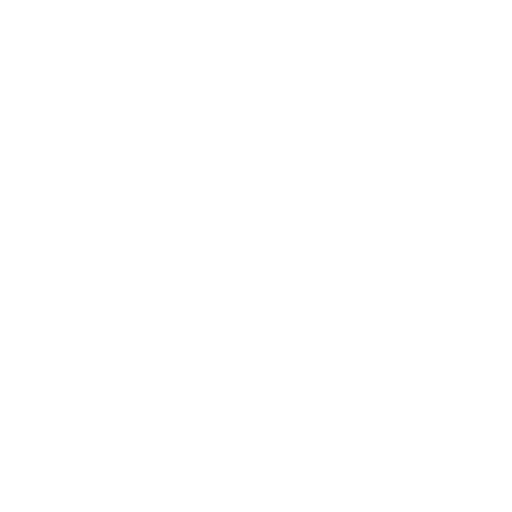
t = 0.00 s
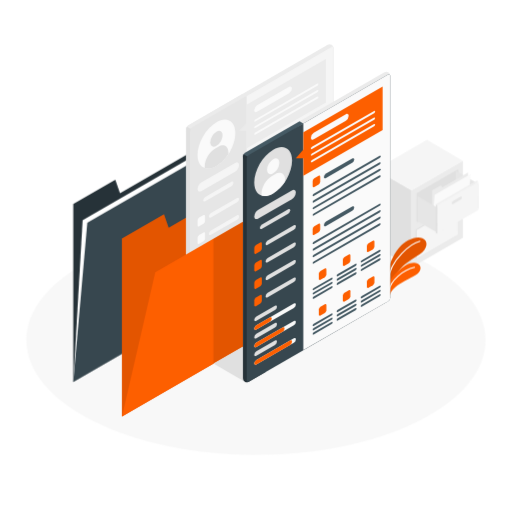
t = 1.00 s
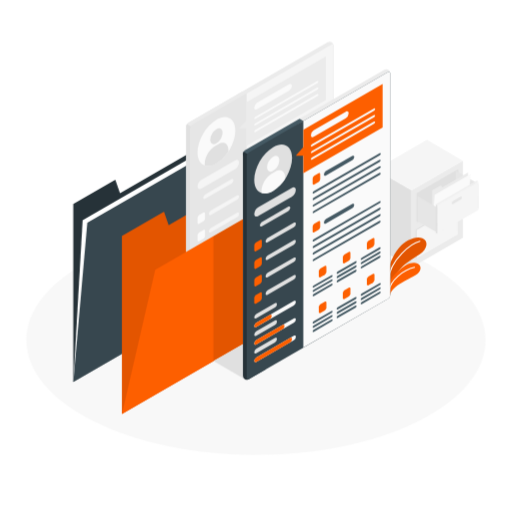
t = 1.19 s
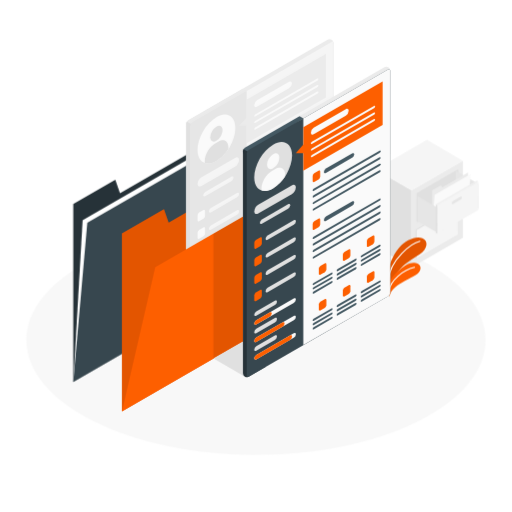
t = 1.38 s
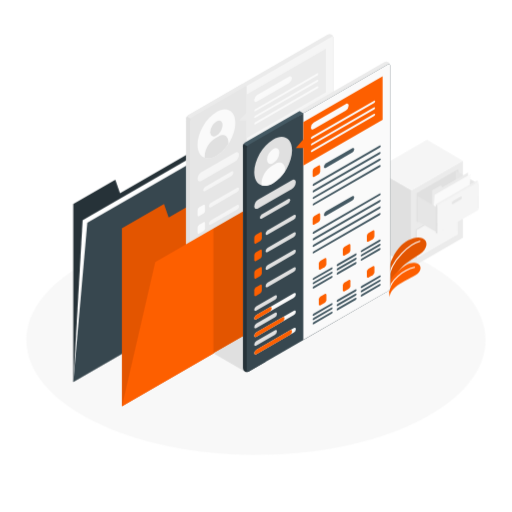
t = 1.75 s
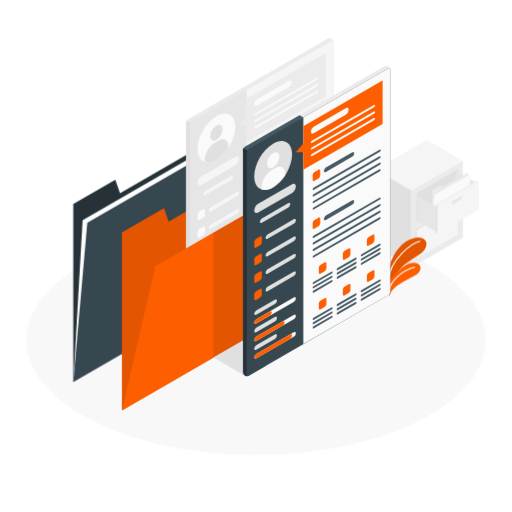
t = 2.05 s

The animated SVG that drew these frames (rendered in a browser with its animation timeline set to each time). Animation: 6 CSS @keyframes rules; one cycle of 2.50 s, repeats indefinitely.

<svg class="animated" id="freepik_stories-resume-folder" xmlns="http://www.w3.org/2000/svg" viewBox="0 0 500 500" version="1.1" xmlns:xlink="http://www.w3.org/1999/xlink" xmlns:svgjs="http://svgjs.com/svgjs"><style>svg#freepik_stories-resume-folder:not(.animated) .animable {opacity: 0;}svg#freepik_stories-resume-folder.animated #freepik--Floor--inject-98 {animation: 1s 1 forwards cubic-bezier(.36,-0.01,.5,1.38) lightSpeedRight;animation-delay: 0s;}svg#freepik_stories-resume-folder.animated #freepik--Cabinet--inject-98 {animation: 1s 1 forwards cubic-bezier(.36,-0.01,.5,1.38) zoomOut;animation-delay: 0s;}svg#freepik_stories-resume-folder.animated #freepik--Plants--inject-98 {animation: 1s 1 forwards cubic-bezier(.36,-0.01,.5,1.38) lightSpeedLeft;animation-delay: 0s;}svg#freepik_stories-resume-folder.animated #freepik--Folder--inject-98 {animation: 1s 1 forwards cubic-bezier(.36,-0.01,.5,1.38) slideLeft;animation-delay: 0s;}svg#freepik_stories-resume-folder.animated #freepik--Resumes--inject-98 {animation: 1s 1 forwards cubic-bezier(.36,-0.01,.5,1.38) slideUp,1.5s Infinite  linear floating;animation-delay: 0s,1s;}            @keyframes lightSpeedRight {              from {                transform: translate3d(50%, 0, 0) skewX(-20deg);                opacity: 0;              }              60% {                transform: skewX(10deg);                opacity: 1;              }              80% {                transform: skewX(-2deg);              }              to {                opacity: 1;                transform: translate3d(0, 0, 0);              }            }                    @keyframes zoomOut {                0% {                    opacity: 0;                    transform: scale(1.5);                }                100% {                    opacity: 1;                    transform: scale(1);                }            }                    @keyframes lightSpeedLeft {              from {                transform: translate3d(-50%, 0, 0) skewX(20deg);                opacity: 0;              }              60% {                transform: skewX(-10deg);                opacity: 1;              }              80% {                transform: skewX(2deg);              }              to {                opacity: 1;                transform: translate3d(0, 0, 0);              }            }                    @keyframes slideLeft {                0% {                    opacity: 0;                    transform: translateX(-30px);                }                100% {                    opacity: 1;                    transform: translateX(0);                }            }                    @keyframes slideUp {                0% {                    opacity: 0;                    transform: translateY(30px);                }                100% {                    opacity: 1;                    transform: inherit;                }            }                    @keyframes floating {                0% {                    opacity: 1;                    transform: translateY(0px);                }                50% {                    transform: translateY(-10px);                }                100% {                    opacity: 1;                    transform: translateY(0px);                }            }        </style><g id="freepik--Floor--inject-98" class="animable" style="transform-origin: 250px 332.065px;"><g id="freepik--floor--inject-98"><path d="M91.43,411.5c87.58,43.87,229.56,43.87,317.14,0s87.57-115,0-158.87-229.56-43.87-317.14,0S3.86,367.63,91.43,411.5Z" style="fill: rgb(245, 245, 245); opacity: 0.7; transform-origin: 250px 332.065px;" class="animable" id="elufcna1uo2q"></path></g></g><g id="freepik--Cabinet--inject-98" class="animable" style="transform-origin: 416.91px 198.9px;"><g id="freepik--cabinet--inject-98" class="animable" style="transform-origin: 416.91px 198.9px;"><polygon points="401.86 261.19 366.73 240.91 366.73 165.58 401.86 185.87 401.86 261.19" style="fill: rgb(224, 224, 224); transform-origin: 384.295px 213.385px;" id="eligaqv2i37lg" class="animable"></polygon><polygon points="401.86 185.87 452.04 156.89 452.04 232.22 401.86 261.19 401.86 185.87" style="fill: rgb(235, 235, 235); transform-origin: 426.95px 209.04px;" id="elmhtuj10jz6" class="animable"></polygon><polygon points="452.04 156.89 401.86 185.87 366.73 165.58 416.91 136.61 452.04 156.89" style="fill: rgb(245, 245, 245); transform-origin: 409.385px 161.24px;" id="elumny5foyhxp" class="animable"></polygon><polygon points="406.87 188.76 447.02 165.58 447.94 166.12 447.94 194.02 407.8 217.2 406.87 216.66 406.87 188.76" style="fill: rgb(230, 230, 230); transform-origin: 427.405px 191.39px;" id="elaofscsqi0n6" class="animable"></polygon><path d="M423.53,184.94l6.83-3.94c.89-.51,1.6-.28,1.6.52a3.19,3.19,0,0,1-1.6,2.37l-6.83,4c-.88.51-1.6.27-1.6-.53A3.21,3.21,0,0,1,423.53,184.94Z" style="fill: rgb(230, 230, 230); transform-origin: 426.945px 184.444px;" id="elt2l7p975unh" class="animable"></path><polygon points="405.95 224.07 446.1 200.89 446.09 228.79 447.02 229.32 406.87 252.5 405.95 251.97 405.95 224.07" style="fill: rgb(224, 224, 224); transform-origin: 426.485px 226.695px;" id="elikbux0kcces" class="animable"></polygon><polygon points="406.87 224.6 447.02 201.42 447.02 229.32 406.87 252.5 406.87 224.6" style="fill: rgb(245, 245, 245); transform-origin: 426.945px 226.96px;" id="elapo35cl3wm" class="animable"></polygon><path d="M422.61,220.24l6.83-3.94c.88-.51,1.6-.28,1.6.52a3.23,3.23,0,0,1-1.6,2.38l-6.83,3.94c-.89.51-1.61.28-1.61-.52A3.23,3.23,0,0,1,422.61,220.24Z" style="fill: rgb(230, 230, 230); transform-origin: 426.02px 219.72px;" id="eln4aw31z984s" class="animable"></path><polygon points="406.87 188.76 447.02 165.58 447.02 193.49 406.87 216.66 406.87 188.76" style="fill: rgb(224, 224, 224); transform-origin: 426.945px 191.12px;" id="elocswauzo31e" class="animable"></polygon><polygon points="467.09 179.37 445.12 166.68 445.12 191.26 467.09 203.95 467.09 179.37" style="fill: rgb(230, 230, 230); transform-origin: 456.105px 185.315px;" id="elfr84tpbfsvg" class="animable"></polygon><polygon points="421.93 220.63 421.93 185.86 430.54 180.87 431.96 182.97 457.06 168.48 457.06 200.35 421.93 220.63" style="fill: rgb(235, 235, 235); transform-origin: 439.495px 194.555px;" id="elb70wtt9igb" class="animable"></polygon><polygon points="421.93 220.63 424.44 190.21 459.56 169.93 457.06 200.35 421.93 220.63" style="fill: rgb(250, 250, 250); transform-origin: 440.745px 195.28px;" id="eldx88bywbqd8" class="animable"></polygon><polygon points="426.95 202.55 407.79 191.49 407.79 216.07 426.94 227.13 426.95 202.55" style="fill: rgb(230, 230, 230); transform-origin: 417.37px 209.31px;" id="el95vphcf96fo" class="animable"></polygon><polygon points="426.95 200.35 467.09 177.17 467.09 205.07 426.94 228.25 426.95 200.35" style="fill: rgb(245, 245, 245); transform-origin: 447.015px 202.71px;" id="elq0foj9yg02j" class="animable"></polygon><path d="M442.68,196l6.83-3.94c.88-.51,1.6-.28,1.6.52a3.23,3.23,0,0,1-1.6,2.38l-6.83,3.94c-.89.51-1.6.28-1.6-.52A3.23,3.23,0,0,1,442.68,196Z" style="fill: rgb(230, 230, 230); transform-origin: 446.095px 195.48px;" id="eljc62aotj51g" class="animable"></path><polygon points="426.95 200.35 425.61 199.58 425.61 227.48 426.95 228.25 426.95 200.35" style="fill: rgb(224, 224, 224); transform-origin: 426.28px 213.915px;" id="elhxt8nw7oe5s" class="animable"></polygon><polygon points="425.61 199.58 465.75 176.4 467.09 177.17 426.95 200.35 425.61 199.58" style="fill: rgb(240, 240, 240); transform-origin: 446.35px 188.375px;" id="eluk892mwnyls" class="animable"></polygon></g></g><g id="freepik--Plants--inject-98" class="animable" style="transform-origin: 397.555px 261.121px;"><g id="freepik--Plant--inject-98" class="animable" style="transform-origin: 397.555px 261.121px;"><path d="M378.63,267.25c.24-5.77,4.79-17.94,11.08-25.2s16.17-11.83,22.78-9.27c6.14,2.39,5.14,10.54-2.64,15.65s-19.43,11.47-23.13,20.7l-7.44,11.22Z" style="fill: #FD5F00; transform-origin: 397.555px 256.206px;" id="elf74rptz51t" class="animable"></path><g id="elmalf0cynlte"><path d="M378.63,267.25c.24-5.77,4.79-17.94,11.08-25.2s16.17-11.83,22.78-9.27c6.14,2.39,5.14,10.54-2.64,15.65s-19.43,11.47-23.13,20.7l-7.44,11.22Z" style="opacity: 0.1; transform-origin: 397.555px 256.206px;" class="animable" id="elg2imxjcppqg"></path></g><path d="M410.05,235.6c-7.48,1.74-29,16.83-31,38.42" style="fill: none; stroke: rgb(255, 255, 255); stroke-linecap: round; stroke-miterlimit: 10; stroke-width: 1.02594px; transform-origin: 394.55px 254.81px;" id="elj8a2mc4jcvo" class="animable"></path><path d="M380.53,290.18c.35-6,5.46-10.32,12.19-14.27,8-4.68,14.9-6.79,17.33-11.4s-1.92-9.82-10.17-7.07c-7,2.33-20.51,14.32-20.6,22.91Z" style="fill: #FD5F00; transform-origin: 395px 273.428px;" id="el459zt8kt4dz" class="animable"></path><path d="M404.83,261.1c-11.05,2.53-23.4,12.58-25.06,23.11" style="fill: none; stroke: rgb(255, 255, 255); stroke-linecap: round; stroke-miterlimit: 10; transform-origin: 392.3px 272.655px;" id="elg52rygtbcp7" class="animable"></path></g></g><g id="freepik--Folder--inject-98" class="animable" style="transform-origin: 167.315px 242.575px;"><g id="freepik--folder--inject-98" class="animable" style="transform-origin: 167.315px 242.575px;"><polygon points="71.54 199.13 71.54 372.92 249.41 270.22 249.41 112.23 117.15 188.59 112.58 175.43 71.54 199.13" style="fill: rgb(38, 50, 56); transform-origin: 160.475px 242.575px;" id="elxdyynoae5m" class="animable"></polygon><polygon points="71.54 372.92 80.66 214.92 258.53 112.23 249.41 270.22 71.54 372.92" style="fill: rgb(255, 255, 255); transform-origin: 165.035px 242.575px;" id="el9a79vw1dla5" class="animable"></polygon><polygon points="71.54 372.92 85.22 217.56 263.09 114.86 249.41 270.22 71.54 372.92" style="fill: rgb(55, 71, 79); transform-origin: 167.315px 243.89px;" id="elmee4ritvqmm" class="animable"></polygon></g></g><g id="freepik--Resumes--inject-98" class="animable animator-active" style="transform-origin: 250.031px 224.972px;"><g id="freepik--folder--inject-98" class="animable" style="transform-origin: 224.245px 224.972px;"><polygon points="119.06 232.89 119.06 406.68 296.94 303.98 296.94 145.99 164.67 222.35 160.11 209.19 119.06 232.89" style="fill: #FD5F00; transform-origin: 208px 276.335px;" id="elzh4s8wgcqba" class="animable"></polygon><g id="el3ahkadb5xi"><g style="opacity: 0.1; transform-origin: 208px 276.335px;" class="animable" id="el62oprekbii"><polygon points="119.06 232.89 119.06 406.68 296.94 303.98 296.94 145.99 164.67 222.35 160.11 209.19 119.06 232.89" id="elfqtugc952cd" class="animable" style="transform-origin: 208px 276.335px;"></polygon></g></g><g id="freepik--Document--inject-98" class="animable" style="transform-origin: 253.695px 194.865px;"><path d="M183.66,346a4.2,4.2,0,0,1-1.85-3.33V125.84a4.32,4.32,0,0,1,2-3.4L319.93,43.83a3.69,3.69,0,0,1,5.65,3.26V263.9a4.34,4.34,0,0,1-2,3.4L187.47,345.9A4.2,4.2,0,0,1,183.66,346Z" style="fill: rgb(235, 235, 235); transform-origin: 253.696px 194.837px;" id="elxqqkxousuds" class="animable"></path><path d="M185.5,130l55.29-36.18-3.68-2.12-53.33,30.79a4.32,4.32,0,0,0-2,3.4v2Z" style="fill: rgb(235, 235, 235); transform-origin: 211.285px 110.85px;" id="ela3373cve62t" class="animable"></path><path d="M203.93,136.34,182.39,123.9a4,4,0,0,0-.58,1.94v216.8a3.69,3.69,0,0,0,5.65,3.26l16.47-9.5Z" style="fill: rgb(224, 224, 224); transform-origin: 192.869px 235.183px;" id="elyk05vbozqie" class="animable"></path><path d="M187.47,345.9l136.14-78.6a4.34,4.34,0,0,0,2-3.4V47.09c0-1.25-.88-1.76-2-1.13l-136.15,78.6a4.36,4.36,0,0,0-2,3.41v216.8C185.5,346,186.38,346.53,187.47,345.9Z" style="fill: rgb(230, 230, 230); transform-origin: 255.535px 195.928px;" id="elceba66t5ey6" class="animable"></path><path d="M196.8,178l32.69-18.87c2.17-1.25,3.93-.36,3.93,2a8.41,8.41,0,0,1-3.93,6.52L196.8,186.56c-2.17,1.25-3.93.36-3.93-2A8.45,8.45,0,0,1,196.8,178Z" style="fill: rgb(245, 245, 245); transform-origin: 213.145px 172.845px;" id="ellnren4vpnxl" class="animable"></path><path d="M194.44,212.55l4.23-2.44c.87-.5,1.57-.1,1.57.9v4.89a3.46,3.46,0,0,1-1.57,2.72l-4.23,2.44c-.86.5-1.57.1-1.57-.91v-4.88A3.49,3.49,0,0,1,194.44,212.55Z" style="fill: rgb(250, 250, 250); transform-origin: 196.555px 215.585px;" id="elitpivs01uw9" class="animable"></path><path d="M205.9,208.07l25.56-14.76c1.08-.63,2-.18,2,1a4.2,4.2,0,0,1-2,3.26L205.9,212.32c-1.09.63-2,.18-2-1A4.18,4.18,0,0,1,205.9,208.07Z" style="fill: rgb(245, 245, 245); transform-origin: 218.68px 202.815px;" id="elxvej820tcjk" class="animable"></path><path d="M194.44,229.58l4.23-2.45c.87-.5,1.57-.09,1.57.91v4.89a3.46,3.46,0,0,1-1.57,2.72l-4.23,2.44c-.86.5-1.57.09-1.57-.91V232.3A3.49,3.49,0,0,1,194.44,229.58Z" style="fill: rgb(250, 250, 250); transform-origin: 196.555px 232.61px;" id="elp30c3yrmabp" class="animable"></path><path d="M205.9,225.09l25.56-14.75c1.08-.63,2-.19,2,1a4.22,4.22,0,0,1-2,3.26L205.9,229.35c-1.09.63-2,.18-2-1A4.22,4.22,0,0,1,205.9,225.09Z" style="fill: rgb(245, 245, 245); transform-origin: 218.68px 219.844px;" id="elkw5t80z6kf" class="animable"></path><path d="M194.44,246.6l4.23-2.44c.87-.5,1.57-.1,1.57.91V250a3.46,3.46,0,0,1-1.57,2.72l-4.23,2.44c-.86.51-1.57.1-1.57-.9v-4.89A3.49,3.49,0,0,1,194.44,246.6Z" style="fill: rgb(250, 250, 250); transform-origin: 196.555px 249.662px;" id="el9o87w3rc89k" class="animable"></path><path d="M205.9,242.12l25.56-14.76c1.08-.63,2-.18,2,1a4.23,4.23,0,0,1-2,3.27L205.9,246.37c-1.09.63-2,.19-2-1A4.18,4.18,0,0,1,205.9,242.12Z" style="fill: rgb(245, 245, 245); transform-origin: 218.68px 236.866px;" id="elnqgwp312mib" class="animable"></path><path d="M194.44,263.67l4.23-2.44c.87-.5,1.57-.09,1.57.91V267a3.46,3.46,0,0,1-1.57,2.72l-4.23,2.44c-.86.51-1.57.1-1.57-.9v-4.89A3.49,3.49,0,0,1,194.44,263.67Z" style="fill: rgb(250, 250, 250); transform-origin: 196.555px 266.698px;" id="eltg0j3nod7u9" class="animable"></path><path d="M205.9,259.19l25.56-14.76c1.08-.63,2-.18,2,1a4.23,4.23,0,0,1-2,3.27L205.9,263.44c-1.09.63-2,.19-2-1A4.2,4.2,0,0,1,205.9,259.19Z" style="fill: rgb(245, 245, 245); transform-origin: 218.68px 253.936px;" id="elhyjm2soic7o" class="animable"></path><path d="M194.84,299.27,213,288.77c1.08-.63,2-.18,2,1a4.2,4.2,0,0,1-2,3.26l-18.19,10.51c-1.09.62-2,.18-2-1A4.22,4.22,0,0,1,194.84,299.27Z" style="fill: rgb(245, 245, 245); transform-origin: 203.905px 296.153px;" id="elw3lf82tf03" class="animable"></path><path d="M194.84,307.78l36.62-21.14c1.08-.63,2-.18,2,1a4.23,4.23,0,0,1-2,3.27L194.84,312c-1.09.63-2,.18-2-1A4.22,4.22,0,0,1,194.84,307.78Z" style="fill: rgb(240, 240, 240); transform-origin: 213.15px 299.32px;" id="eln9qdzj4xfvm" class="animable"></path><path d="M194.84,307.78,220.4,293c1.08-.62,2-.18,2,1a4.22,4.22,0,0,1-2,3.26L194.84,312c-1.09.63-2,.18-2-1A4.22,4.22,0,0,1,194.84,307.78Z" style="fill: rgb(250, 250, 250); transform-origin: 207.62px 302.502px;" id="elljktgbuky7i" class="animable"></path><path d="M194.84,316.29,213,305.78c1.08-.62,2-.18,2,1a4.23,4.23,0,0,1-2,3.26l-18.19,10.5c-1.09.63-2,.18-2-1A4.18,4.18,0,0,1,194.84,316.29Z" style="fill: rgb(245, 245, 245); transform-origin: 203.905px 313.162px;" id="elmdi5ct7d26m" class="animable"></path><path d="M194.84,282.25,213,271.75c1.08-.62,2-.18,2,1a4.23,4.23,0,0,1-2,3.26l-18.19,10.5c-1.09.63-2,.18-2-1A4.22,4.22,0,0,1,194.84,282.25Z" style="fill: rgb(245, 245, 245); transform-origin: 203.905px 279.132px;" id="elya7t2y8avsf" class="animable"></path><path d="M194.84,290.77l36.62-21.15c1.08-.62,2-.18,2,1a4.23,4.23,0,0,1-2,3.26L194.84,295c-1.09.63-2,.18-2-1A4.18,4.18,0,0,1,194.84,290.77Z" style="fill: rgb(240, 240, 240); transform-origin: 213.15px 282.312px;" id="el3pc7ebvb4tt" class="animable"></path><path d="M194.84,290.77l13-7.5c1.09-.63,2-.18,2,1a4.22,4.22,0,0,1-2,3.27l-13,7.49c-1.09.63-2,.18-2-1A4.18,4.18,0,0,1,194.84,290.77Z" style="fill: rgb(250, 250, 250); transform-origin: 201.34px 289.15px;" id="el10pu22xysfco" class="animable"></path><path d="M194.84,324.8l36.62-21.14c1.08-.63,2-.18,2,1a4.2,4.2,0,0,1-2,3.26l-36.62,21.15c-1.09.62-2,.18-2-1A4.22,4.22,0,0,1,194.84,324.8Z" style="fill: rgb(240, 240, 240); transform-origin: 213.15px 316.363px;" id="el782wsxnskh" class="animable"></path><path d="M194.84,324.8l32.93-19c1.09-.62,2-.18,2,1a4.25,4.25,0,0,1-2,3.26l-32.93,19c-1.09.62-2,.18-2-1A4.22,4.22,0,0,1,194.84,324.8Z" style="fill: rgb(250, 250, 250); transform-origin: 211.305px 317.43px;" id="eln2zwszrgt6h" class="animable"></path><path d="M323.61,46,240.79,93.77V315.11l82.82-47.81a4.34,4.34,0,0,0,2-3.4V47.09C325.58,45.84,324.7,45.33,323.61,46Z" style="fill: rgb(245, 245, 245); transform-origin: 283.2px 180.407px;" id="eljttgtv1xyml" class="animable"></path><polygon points="240.79 102.29 240.79 119.31 233.42 127.83 240.79 127.83 240.79 144.85 318.2 100.16 318.2 57.59 240.79 102.29" style="fill: rgb(235, 235, 235); transform-origin: 275.81px 101.22px;" id="eliy62a5o099" class="animable"></polygon><path d="M250.92,102.88l31.36-18.11c1.52-.87,2.75-.16,2.75,1.59v0a6.08,6.08,0,0,1-2.75,4.77l-31.36,18.1c-1.52.88-2.75.17-2.75-1.58v0A6.08,6.08,0,0,1,250.92,102.88Z" style="fill: rgb(250, 250, 250); transform-origin: 266.6px 97.0032px;" id="eltt5etmybgk" class="animable"></path><path d="M249.15,116.62l60.7-35.05c.54-.31,1-.09,1,.5a2.1,2.1,0,0,1-1,1.63l-60.7,35.05c-.54.31-1,.09-1-.5A2.1,2.1,0,0,1,249.15,116.62Z" style="fill: rgb(250, 250, 250); transform-origin: 279.5px 100.16px;" id="elwccw42xzeri" class="animable"></path><path d="M249.15,123l60.7-35c.54-.32,1-.09,1,.49a2.13,2.13,0,0,1-1,1.64l-60.7,35c-.54.31-1,.09-1-.5A2.13,2.13,0,0,1,249.15,123Z" style="fill: rgb(250, 250, 250); transform-origin: 279.5px 106.563px;" id="els1vpyky587" class="animable"></path><path d="M249.15,129.39l60.7-35c.54-.31,1-.09,1,.5a2.1,2.1,0,0,1-1,1.63l-60.7,35.05c-.54.31-1,.09-1-.5A2.1,2.1,0,0,1,249.15,129.39Z" style="fill: rgb(250, 250, 250); transform-origin: 279.5px 112.98px;" id="elapfzi19iua7" class="animable"></path><path d="M251.43,147.24l4.23-2.44c.87-.5,1.58-.1,1.58.91v4.88a3.48,3.48,0,0,1-1.58,2.72l-4.23,2.44c-.86.5-1.57.1-1.57-.9V150A3.49,3.49,0,0,1,251.43,147.24Z" style="fill: rgb(255, 255, 255); transform-origin: 253.55px 150.275px;" id="elt75dcjnwxue" class="animable"></path><path d="M262.89,142.76,288.45,128c1.08-.63,2-.18,2,1a4.23,4.23,0,0,1-2,3.27L262.89,147c-1.09.63-2,.19-2-1A4.18,4.18,0,0,1,262.89,142.76Z" style="fill: rgb(224, 224, 224); transform-origin: 275.67px 137.501px;" id="elp8u03s8n4oa" class="animable"></path><path d="M250.85,162.49l64.38-37.18c.55-.32,1-.09,1,.49a2.08,2.08,0,0,1-1,1.63l-64.38,37.19c-.55.31-1,.09-1-.5A2.08,2.08,0,0,1,250.85,162.49Z" style="fill: rgb(224, 224, 224); transform-origin: 283.04px 144.963px;" id="elx7p1aloi8o" class="animable"></path><path d="M250.85,168.87l64.38-37.18c.55-.31,1-.09,1,.5a2.08,2.08,0,0,1-1,1.63L250.85,171c-.55.31-1,.09-1-.5A2.12,2.12,0,0,1,250.85,168.87Z" style="fill: rgb(224, 224, 224); transform-origin: 283.04px 151.345px;" id="ele8kxytipdcg" class="animable"></path><path d="M250.85,175.26l64.38-37.18c.55-.32,1-.1,1,.49a2.08,2.08,0,0,1-1,1.63l-64.38,37.18c-.55.32-1,.1-1-.49A2.08,2.08,0,0,1,250.85,175.26Z" style="fill: rgb(224, 224, 224); transform-origin: 283.04px 157.73px;" id="el2ink3r7u3lz" class="animable"></path><path d="M250.85,181.66l64.38-37.18c.55-.32,1-.09,1,.5a2.12,2.12,0,0,1-1,1.63l-64.38,37.18c-.55.31-1,.09-1-.5A2.08,2.08,0,0,1,250.85,181.66Z" style="fill: rgb(224, 224, 224); transform-origin: 283.04px 164.133px;" id="el8qyf1dw17em" class="animable"></path><path d="M251.43,194.06l4.23-2.44c.87-.5,1.58-.09,1.58.91v4.88a3.48,3.48,0,0,1-1.58,2.72l-4.23,2.45c-.86.5-1.57.09-1.57-.91v-4.88A3.49,3.49,0,0,1,251.43,194.06Z" style="fill: rgb(255, 255, 255); transform-origin: 253.55px 197.1px;" id="elgsd0vr8iru" class="animable"></path><path d="M262.89,189.58l25.56-14.76c1.08-.62,2-.18,2,1a4.23,4.23,0,0,1-2,3.26l-25.56,14.76c-1.09.62-2,.18-2-1A4.22,4.22,0,0,1,262.89,189.58Z" style="fill: rgb(224, 224, 224); transform-origin: 275.67px 184.33px;" id="elo6lud8kmuwj" class="animable"></path><path d="M250.85,209.31l64.38-37.18c.55-.31,1-.09,1,.5a2.12,2.12,0,0,1-1,1.63l-64.38,37.18c-.55.31-1,.09-1-.5A2.08,2.08,0,0,1,250.85,209.31Z" style="fill: rgb(224, 224, 224); transform-origin: 283.04px 191.785px;" id="elpangeud52g" class="animable"></path><path d="M250.85,215.69l64.38-37.18c.55-.31,1-.09,1,.5a2.08,2.08,0,0,1-1,1.63l-64.38,37.18c-.55.32-1,.09-1-.49A2.12,2.12,0,0,1,250.85,215.69Z" style="fill: rgb(224, 224, 224); transform-origin: 283.04px 198.167px;" id="elgwk5829af1" class="animable"></path><path d="M250.85,222.08l64.38-37.18c.55-.32,1-.09,1,.49a2.12,2.12,0,0,1-1,1.64l-64.38,37.18c-.55.31-1,.09-1-.5A2.08,2.08,0,0,1,250.85,222.08Z" style="fill: rgb(224, 224, 224); transform-origin: 283.04px 204.553px;" id="el82y7h9sq51j" class="animable"></path><path d="M250.85,228.48l64.38-37.18c.55-.31,1-.09,1,.5a2.08,2.08,0,0,1-1,1.63l-64.38,37.18c-.55.31-1,.09-1-.5A2.12,2.12,0,0,1,250.85,228.48Z" style="fill: rgb(224, 224, 224); transform-origin: 283.04px 210.955px;" id="el3gkzrywi8tx" class="animable"></path><path d="M257.46,237.82l4.22-2.44c.87-.51,1.58-.1,1.58.9v4.89a3.48,3.48,0,0,1-1.58,2.72l-4.22,2.44c-.87.5-1.58.1-1.58-.91v-4.88A3.48,3.48,0,0,1,257.46,237.82Z" style="fill: rgb(255, 255, 255); transform-origin: 259.57px 240.853px;" id="elsscxglh96ed" class="animable"></path><path d="M250.85,254.41l17.45-10.08c.54-.31,1-.09,1,.5a2.1,2.1,0,0,1-1,1.63l-17.45,10.07c-.55.32-1,.09-1-.49A2.08,2.08,0,0,1,250.85,254.41Z" style="fill: rgb(224, 224, 224); transform-origin: 259.575px 250.432px;" id="elcf13joqki7w" class="animable"></path><path d="M280.93,224.26l4.22-2.44c.87-.51,1.58-.1,1.58.9v4.89a3.48,3.48,0,0,1-1.58,2.72l-4.22,2.44c-.87.5-1.58.09-1.58-.91V227A3.48,3.48,0,0,1,280.93,224.26Z" style="fill: rgb(255, 255, 255); transform-origin: 283.04px 227.292px;" id="elp92d1d0cb5e" class="animable"></path><path d="M274.32,240.84l17.45-10.07c.54-.31,1-.09,1,.5a2.1,2.1,0,0,1-1,1.63L274.32,243c-.55.32-1,.09-1-.49A2.12,2.12,0,0,1,274.32,240.84Z" style="fill: rgb(224, 224, 224); transform-origin: 283.045px 236.887px;" id="elslbc7cuk3ka" class="animable"></path><path d="M304.4,210.7l4.22-2.45c.87-.5,1.58-.09,1.58.91V214a3.48,3.48,0,0,1-1.58,2.73l-4.22,2.44c-.87.5-1.58.09-1.58-.91v-4.88A3.48,3.48,0,0,1,304.4,210.7Z" style="fill: rgb(255, 255, 255); transform-origin: 306.51px 213.71px;" id="el3cbpdaqsui5" class="animable"></path><path d="M297.78,227.28l17.45-10.07c.55-.31,1-.09,1,.5a2.08,2.08,0,0,1-1,1.63l-17.45,10.07c-.54.32-1,.09-1-.5A2.13,2.13,0,0,1,297.78,227.28Z" style="fill: rgb(224, 224, 224); transform-origin: 306.505px 223.312px;" id="elrpihbaftv8" class="animable"></path><path d="M250.85,258.56l17.45-10.07c.54-.31,1-.09,1,.5a2.13,2.13,0,0,1-1,1.63l-17.45,10.07c-.55.31-1,.09-1-.5A2.1,2.1,0,0,1,250.85,258.56Z" style="fill: rgb(224, 224, 224); transform-origin: 259.575px 254.59px;" id="elvfufnsoxjp" class="animable"></path><path d="M274.32,245l17.45-10.07c.54-.32,1-.09,1,.49a2.13,2.13,0,0,1-1,1.64l-17.45,10.07c-.55.31-1,.09-1-.5A2.08,2.08,0,0,1,274.32,245Z" style="fill: rgb(224, 224, 224); transform-origin: 283.045px 241.028px;" id="eljwg6rtnlrg" class="animable"></path><path d="M297.78,231.44l17.45-10.07c.55-.32,1-.09,1,.49a2.12,2.12,0,0,1-1,1.64l-17.45,10.07c-.54.31-1,.09-1-.5A2.1,2.1,0,0,1,297.78,231.44Z" style="fill: rgb(224, 224, 224); transform-origin: 306.505px 227.468px;" id="ellvhngcznlfb" class="animable"></path><path d="M250.85,262.72l17.45-10.08c.54-.31,1-.09,1,.5a2.1,2.1,0,0,1-1,1.63l-17.45,10.08c-.55.31-1,.09-1-.5A2.08,2.08,0,0,1,250.85,262.72Z" style="fill: rgb(224, 224, 224); transform-origin: 259.575px 258.745px;" id="eleyhzmy5sff" class="animable"></path><path d="M274.32,249.16l17.45-10.08c.54-.31,1-.09,1,.5a2.1,2.1,0,0,1-1,1.63l-17.45,10.08c-.55.31-1,.09-1-.5A2.08,2.08,0,0,1,274.32,249.16Z" style="fill: rgb(224, 224, 224); transform-origin: 283.045px 245.185px;" id="ell8j6mb86ko" class="animable"></path><path d="M297.78,235.6l17.45-10.08c.55-.31,1-.09,1,.5a2.08,2.08,0,0,1-1,1.63l-17.45,10.07c-.54.32-1,.1-1-.49A2.1,2.1,0,0,1,297.78,235.6Z" style="fill: rgb(224, 224, 224); transform-origin: 306.505px 231.623px;" id="el5n6vdk4xa5" class="animable"></path><path d="M257.46,272.77l4.22-2.44c.87-.5,1.58-.09,1.58.91v4.88a3.48,3.48,0,0,1-1.58,2.72l-4.22,2.44c-.87.51-1.58.1-1.58-.9v-4.89A3.48,3.48,0,0,1,257.46,272.77Z" style="fill: rgb(255, 255, 255); transform-origin: 259.57px 275.808px;" id="elu9sxa0k4qk" class="animable"></path><path d="M250.85,289.36l17.45-10.07c.54-.32,1-.09,1,.49a2.1,2.1,0,0,1-1,1.63l-17.45,10.08c-.55.31-1,.09-1-.5A2.08,2.08,0,0,1,250.85,289.36Z" style="fill: rgb(224, 224, 224); transform-origin: 259.575px 285.388px;" id="elpcv40nppjm" class="animable"></path><path d="M280.93,259.21l4.22-2.44c.87-.5,1.58-.1,1.58.91v4.88a3.48,3.48,0,0,1-1.58,2.72l-4.22,2.44c-.87.51-1.58.1-1.58-.9v-4.89A3.48,3.48,0,0,1,280.93,259.21Z" style="fill: rgb(255, 255, 255); transform-origin: 283.04px 262.247px;" id="elj022vuraoi9" class="animable"></path><path d="M274.32,275.8l17.45-10.07c.54-.32,1-.1,1,.49a2.1,2.1,0,0,1-1,1.63l-17.45,10.08c-.55.31-1,.09-1-.5A2.08,2.08,0,0,1,274.32,275.8Z" style="fill: rgb(224, 224, 224); transform-origin: 283.045px 271.827px;" id="elqe6y8boirkk" class="animable"></path><path d="M304.4,245.65l4.22-2.44c.87-.5,1.58-.1,1.58.91V249a3.48,3.48,0,0,1-1.58,2.72l-4.22,2.44c-.87.5-1.58.1-1.58-.9v-4.89A3.48,3.48,0,0,1,304.4,245.65Z" style="fill: rgb(255, 255, 255); transform-origin: 306.51px 248.685px;" id="elsugwjrpnl0i" class="animable"></path><path d="M297.78,262.24l17.45-10.08c.55-.31,1-.09,1,.5a2.08,2.08,0,0,1-1,1.63l-17.45,10.08c-.54.31-1,.09-1-.5A2.1,2.1,0,0,1,297.78,262.24Z" style="fill: rgb(224, 224, 224); transform-origin: 306.505px 258.265px;" id="elce9b58dx7w8" class="animable"></path><path d="M250.85,293.52l17.45-10.08c.54-.31,1-.09,1,.5a2.1,2.1,0,0,1-1,1.63l-17.45,10.07c-.55.32-1,.09-1-.49A2.08,2.08,0,0,1,250.85,293.52Z" style="fill: rgb(224, 224, 224); transform-origin: 259.575px 289.542px;" id="ely7sg0t9b56k" class="animable"></path><path d="M274.32,280l17.45-10.07c.54-.31,1-.09,1,.5a2.1,2.1,0,0,1-1,1.63l-17.45,10.07c-.55.32-1,.09-1-.49A2.12,2.12,0,0,1,274.32,280Z" style="fill: rgb(224, 224, 224); transform-origin: 283.045px 276.032px;" id="ela2camogp8du" class="animable"></path><path d="M297.78,266.39l17.45-10.07c.55-.31,1-.09,1,.5a2.08,2.08,0,0,1-1,1.63l-17.45,10.07c-.54.32-1,.09-1-.49A2.13,2.13,0,0,1,297.78,266.39Z" style="fill: rgb(224, 224, 224); transform-origin: 306.505px 262.422px;" id="elnhoskz6548" class="animable"></path><path d="M250.85,297.67,268.3,287.6c.54-.31,1-.09,1,.5a2.13,2.13,0,0,1-1,1.63L250.85,299.8c-.55.31-1,.09-1-.5A2.12,2.12,0,0,1,250.85,297.67Z" style="fill: rgb(224, 224, 224); transform-origin: 259.575px 293.7px;" id="elqcuwufs2lsc" class="animable"></path><path d="M274.32,284.11,291.77,274c.54-.31,1-.09,1,.5a2.13,2.13,0,0,1-1,1.63l-17.45,10.07c-.55.31-1,.09-1-.5A2.08,2.08,0,0,1,274.32,284.11Z" style="fill: rgb(224, 224, 224); transform-origin: 283.045px 280.1px;" id="el0sf75yx1f96i" class="animable"></path><path d="M297.78,270.55l17.45-10.07c.55-.32,1-.09,1,.49a2.12,2.12,0,0,1-1,1.64l-17.45,10.07c-.54.31-1,.09-1-.5A2.1,2.1,0,0,1,297.78,270.55Z" style="fill: rgb(224, 224, 224); transform-origin: 306.505px 266.578px;" id="el5nv1pj6asvm" class="animable"></path><path d="M211.3,119.37c10.21-5.89,18.48-1.12,18.48,10.67s-8.27,26.1-18.48,32-18.47,1.12-18.47-10.66S201.1,125.26,211.3,119.37Z" style="fill: rgb(250, 250, 250); transform-origin: 211.305px 140.707px;" id="elqurqvd3jiog" class="animable"></path><path d="M211.3,128.64c3.31-1.91,6-.36,6,3.46a13.25,13.25,0,0,1-6,10.38c-3.31,1.91-6,.36-6-3.46A13.24,13.24,0,0,1,211.3,128.64Z" style="fill: rgb(224, 224, 224); transform-origin: 211.3px 135.56px;" id="elmgd37qtkvw" class="animable"></path><path d="M223,149c0-6.28-4.41-8.82-9.85-5.68l-3.4,2c-5.44,3.14-9.85,10.78-9.85,17.06v1.69c3.15,1,7.1.47,11.41-2A36.43,36.43,0,0,0,223,150.48Z" style="fill: rgb(224, 224, 224); transform-origin: 211.45px 153.26px;" id="elzamovyvb8a" class="animable"></path><path d="M200.37,192.38l25.56-14.76c1.08-.63,2-.18,2,1a4.2,4.2,0,0,1-2,3.26l-25.56,14.76c-1.09.63-2,.18-2-1A4.18,4.18,0,0,1,200.37,192.38Z" style="fill: rgb(245, 245, 245); transform-origin: 213.15px 187.13px;" id="eljmheo92qez" class="animable"></path></g><polygon points="119.07 406.68 151.56 265.96 329.43 163.27 296.94 303.98 119.07 406.68" style="fill: #FD5F00; transform-origin: 224.25px 284.975px;" id="el97z9av9wy2g" class="animable"></polygon><g id="elsak99isqsa"><polygon points="208.43 355.08 208.43 233.13 328.96 163.88 296.94 303.98 208.43 355.08" style="opacity: 0.1; transform-origin: 268.695px 259.48px;" class="animable" id="elluvecf6rx0s"></polygon></g></g><polygon id="freepik--Shadow--inject-98" points="239.08 372.79 208.43 355.08 265.51 322.37 239.08 372.79" style="fill: rgb(224, 224, 224); transform-origin: 236.97px 347.58px;" class="animable"></polygon><g id="freepik--document--inject-98" class="animable" style="transform-origin: 309.101px 221.68px;"><path d="M239.08,372.79a4.21,4.21,0,0,1-1.84-3.33V152.65a4.36,4.36,0,0,1,2-3.4L375.35,70.64A3.69,3.69,0,0,1,381,73.91v216.8a4.34,4.34,0,0,1-2,3.4L242.89,372.72A4.23,4.23,0,0,1,239.08,372.79Z" style="fill: rgb(235, 235, 235); transform-origin: 309.121px 221.642px;" id="elhwuhzgly7qj" class="animable"></path><path d="M240.92,156.77l55.3-36.18-3.69-2.13L239.2,149.25a4.36,4.36,0,0,0-2,3.4v2Z" style="fill: rgb(69, 90, 100); transform-origin: 266.71px 137.615px;" id="elir5e4ink6ca" class="animable"></path><path d="M259.35,163.15l-21.54-12.43a4,4,0,0,0-.57,1.93V369.46a3.69,3.69,0,0,0,5.65,3.26l16.46-9.51Z" style="fill: rgb(38, 50, 56); transform-origin: 248.294px 262.003px;" id="elcbv3jl087en" class="animable"></path><path d="M242.89,372.72,379,294.11a4.34,4.34,0,0,0,2-3.4V73.91c0-1.26-.88-1.76-2-1.14L242.89,151.38a4.32,4.32,0,0,0-2,3.4v216.8C240.92,372.84,241.8,373.34,242.89,372.72Z" style="fill: rgb(55, 71, 79); transform-origin: 310.945px 222.745px;" id="eldzu6tapnzad" class="animable"></path><path d="M252.22,204.86,284.91,186c2.17-1.25,3.93-.36,3.93,2a8.45,8.45,0,0,1-3.93,6.53l-32.69,18.87c-2.17,1.25-3.93.36-3.93-2A8.41,8.41,0,0,1,252.22,204.86Z" style="fill: rgb(224, 224, 224); transform-origin: 268.565px 199.7px;" id="el5icpybv01kj" class="animable"></path><path d="M249.87,239.36l4.23-2.44c.86-.5,1.57-.09,1.57.91v4.88a3.51,3.51,0,0,1-1.57,2.73l-4.23,2.44c-.87.5-1.57.09-1.57-.91v-4.88A3.47,3.47,0,0,1,249.87,239.36Z" style="fill: #FD5F00; transform-origin: 251.985px 242.4px;" id="elgxxde83hr3o" class="animable"></path><path d="M261.32,234.88l25.56-14.76c1.08-.62,2-.18,2,1a4.23,4.23,0,0,1-2,3.26l-25.56,14.76c-1.09.62-2,.18-2-1A4.22,4.22,0,0,1,261.32,234.88Z" style="fill: rgb(224, 224, 224); transform-origin: 274.1px 229.63px;" id="elt056d8wxdjk" class="animable"></path><path d="M249.87,256.39,254.1,254c.86-.5,1.57-.1,1.57.91v4.88a3.49,3.49,0,0,1-1.57,2.72l-4.23,2.44c-.87.5-1.57.1-1.57-.9v-4.89A3.46,3.46,0,0,1,249.87,256.39Z" style="fill: #FD5F00; transform-origin: 251.985px 259.475px;" id="ele7m3elbff3t" class="animable"></path><path d="M261.32,251.91l25.56-14.76c1.08-.63,2-.18,2,1a4.23,4.23,0,0,1-2,3.27l-25.56,14.75c-1.09.63-2,.19-2-1A4.18,4.18,0,0,1,261.32,251.91Z" style="fill: rgb(224, 224, 224); transform-origin: 274.1px 246.661px;" id="elbzm0p3xxmbn" class="animable"></path><path d="M249.87,273.42,254.1,271c.86-.5,1.57-.09,1.57.91v4.88a3.49,3.49,0,0,1-1.57,2.73l-4.23,2.44c-.87.5-1.57.09-1.57-.91v-4.88A3.46,3.46,0,0,1,249.87,273.42Z" style="fill: #FD5F00; transform-origin: 251.985px 276.48px;" id="elm0dhrs7rvk" class="animable"></path><path d="M261.32,268.93l25.56-14.76c1.08-.62,2-.18,2,1a4.22,4.22,0,0,1-2,3.26l-25.56,14.76c-1.09.63-2,.18-2-1A4.22,4.22,0,0,1,261.32,268.93Z" style="fill: rgb(224, 224, 224); transform-origin: 274.1px 263.682px;" id="elpbd39il2w69" class="animable"></path><path d="M249.87,290.49,254.1,288c.86-.5,1.57-.09,1.57.91v4.89a3.49,3.49,0,0,1-1.57,2.72L249.87,299c-.87.5-1.57.09-1.57-.91v-4.88A3.46,3.46,0,0,1,249.87,290.49Z" style="fill: #FD5F00; transform-origin: 251.985px 293.5px;" id="el0vuu7a722ioh" class="animable"></path><path d="M261.32,286l25.56-14.75c1.08-.63,2-.19,2,1a4.22,4.22,0,0,1-2,3.26l-25.56,14.76c-1.09.63-2,.18-2-1A4.22,4.22,0,0,1,261.32,286Z" style="fill: rgb(224, 224, 224); transform-origin: 274.1px 280.759px;" id="el78k967vs3r" class="animable"></path><path d="M250.26,326.08l18.19-10.5c1.08-.62,2-.18,2,1a4.23,4.23,0,0,1-2,3.26l-18.19,10.5c-1.08.63-2,.18-2-1A4.23,4.23,0,0,1,250.26,326.08Z" style="fill: rgb(224, 224, 224); transform-origin: 259.355px 322.962px;" id="elmsycxhun01b" class="animable"></path><path d="M250.26,334.6l36.62-21.15c1.08-.62,2-.18,2,1a4.23,4.23,0,0,1-2,3.26l-36.62,21.14c-1.08.63-2,.18-2-1A4.2,4.2,0,0,1,250.26,334.6Z" style="fill: rgb(250, 250, 250); transform-origin: 268.57px 326.152px;" id="elegigfw890fo" class="animable"></path><path d="M250.26,334.6l25.56-14.76c1.09-.63,2-.18,2,1a4.22,4.22,0,0,1-2,3.27l-25.56,14.75c-1.08.63-2,.18-2-1A4.2,4.2,0,0,1,250.26,334.6Z" style="fill: #FD5F00; transform-origin: 263.04px 329.35px;" id="eldo2u0jdx5k" class="animable"></path><path d="M250.26,343.1l18.19-10.5c1.08-.63,2-.18,2,1a4.23,4.23,0,0,1-2,3.27l-18.19,10.5c-1.08.62-2,.18-2-1A4.23,4.23,0,0,1,250.26,343.1Z" style="fill: rgb(224, 224, 224); transform-origin: 259.355px 339.983px;" id="elhn8sg7hr3sv" class="animable"></path><path d="M250.26,309.07l18.19-10.5c1.08-.63,2-.18,2,1a4.2,4.2,0,0,1-2,3.26l-18.19,10.5c-1.08.63-2,.19-2-1A4.2,4.2,0,0,1,250.26,309.07Z" style="fill: rgb(224, 224, 224); transform-origin: 259.355px 305.951px;" id="el8klfb2zl4z5" class="animable"></path><path d="M250.26,317.58l36.62-21.14c1.08-.63,2-.18,2,1a4.2,4.2,0,0,1-2,3.26l-36.62,21.15c-1.08.62-2,.18-2-1A4.23,4.23,0,0,1,250.26,317.58Z" style="fill: rgb(250, 250, 250); transform-origin: 268.57px 309.143px;" id="elynlbl1wdzeh" class="animable"></path><path d="M250.26,317.58l13-7.5c1.08-.62,2-.18,2,1a4.23,4.23,0,0,1-2,3.26l-13,7.5c-1.08.62-2,.18-2-1A4.23,4.23,0,0,1,250.26,317.58Z" style="fill: #FD5F00; transform-origin: 256.76px 315.96px;" id="elaoeplodfpb" class="animable"></path><path d="M250.26,351.61l36.62-21.14c1.08-.63,2-.18,2,1a4.23,4.23,0,0,1-2,3.26l-36.62,21.14c-1.08.63-2,.18-2-1A4.23,4.23,0,0,1,250.26,351.61Z" style="fill: rgb(250, 250, 250); transform-origin: 268.57px 343.17px;" id="el01lihenusqot" class="animable"></path><path d="M250.26,351.61l32.93-19c1.09-.63,2-.18,2,1a4.22,4.22,0,0,1-2,3.27l-32.93,19c-1.08.63-2,.18-2-1A4.23,4.23,0,0,1,250.26,351.61Z" style="fill: #FD5F00; transform-origin: 266.725px 344.245px;" id="eljysvncf3yx" class="animable"></path><path d="M379,72.77l-82.81,47.82V341.93L379,294.11a4.34,4.34,0,0,0,2-3.4V73.91C381,72.65,380.12,72.15,379,72.77Z" style="fill: rgb(250, 250, 250); transform-origin: 338.595px 207.217px;" id="el5a4fn16s8j" class="animable"></path><polygon points="296.22 129.1 296.22 146.13 288.84 154.64 296.21 154.64 296.22 171.67 373.63 126.97 373.63 84.41 296.22 129.1" style="fill: #FD5F00; transform-origin: 331.235px 128.04px;" id="elvpasq6xsb1m" class="animable"></polygon><path d="M306.34,129.69l31.36-18.1c1.52-.88,2.75-.17,2.75,1.59v0A6.06,6.06,0,0,1,337.7,118l-31.36,18.11c-1.52.88-2.75.17-2.75-1.59v0A6.08,6.08,0,0,1,306.34,129.69Z" style="fill: rgb(250, 250, 250); transform-origin: 322.02px 123.85px;" id="elfbp8kglmpt" class="animable"></path><path d="M304.57,143.43l60.7-35c.55-.32,1-.09,1,.49a2.11,2.11,0,0,1-1,1.64l-60.7,35c-.54.31-1,.09-1-.5A2.13,2.13,0,0,1,304.57,143.43Z" style="fill: rgb(250, 250, 250); transform-origin: 334.92px 126.993px;" id="el2bpoqxl51v5" class="animable"></path><path d="M304.57,149.82l60.7-35c.55-.31,1-.09,1,.5a2.07,2.07,0,0,1-1,1.63l-60.7,35c-.54.31-1,.09-1-.5A2.1,2.1,0,0,1,304.57,149.82Z" style="fill: rgb(250, 250, 250); transform-origin: 334.92px 133.385px;" id="elp2obhenzdo9" class="animable"></path><path d="M304.57,156.2l60.7-35c.55-.32,1-.09,1,.49a2.07,2.07,0,0,1-1,1.63l-60.7,35.05c-.54.31-1,.09-1-.5A2.13,2.13,0,0,1,304.57,156.2Z" style="fill: rgb(250, 250, 250); transform-origin: 334.92px 139.783px;" id="el59yss9rzg1e" class="animable"></path><path d="M306.86,174.06l4.23-2.45c.86-.5,1.57-.09,1.57.91v4.88a3.49,3.49,0,0,1-1.57,2.73l-4.23,2.44c-.87.5-1.57.09-1.57-.91v-4.88A3.46,3.46,0,0,1,306.86,174.06Z" style="fill: #FD5F00; transform-origin: 308.975px 177.09px;" id="elm6i6t0iyxn" class="animable"></path><path d="M318.31,169.57l25.56-14.76c1.09-.62,2-.18,2,1a4.2,4.2,0,0,1-2,3.26l-25.56,14.76c-1.09.62-2,.18-2-1A4.22,4.22,0,0,1,318.31,169.57Z" style="fill: rgb(69, 90, 100); transform-origin: 331.09px 164.32px;" id="el7rqg7hyb34g" class="animable"></path><path d="M306.27,189.3l64.39-37.18c.54-.31,1-.09,1,.5a2.1,2.1,0,0,1-1,1.63l-64.39,37.18c-.54.31-1,.09-1-.5A2.13,2.13,0,0,1,306.27,189.3Z" style="fill: rgb(69, 90, 100); transform-origin: 338.465px 171.775px;" id="el7wxlly95a1c" class="animable"></path><path d="M306.27,195.69l64.39-37.18c.54-.32,1-.1,1,.49a2.1,2.1,0,0,1-1,1.63l-64.39,37.18c-.54.32-1,.1-1-.49A2.1,2.1,0,0,1,306.27,195.69Z" style="fill: rgb(69, 90, 100); transform-origin: 338.465px 178.16px;" id="elzbkfvl9196d" class="animable"></path><path d="M306.27,202.07l64.39-37.18c.54-.31,1-.09,1,.5a2.13,2.13,0,0,1-1,1.63L306.27,204.2c-.54.31-1,.09-1-.5A2.1,2.1,0,0,1,306.27,202.07Z" style="fill: rgb(69, 90, 100); transform-origin: 338.465px 184.545px;" id="elx37w2j3kv6i" class="animable"></path><path d="M306.27,208.47l64.39-37.18c.54-.31,1-.09,1,.5a2.1,2.1,0,0,1-1,1.63L306.27,210.6c-.54.32-1,.09-1-.49A2.13,2.13,0,0,1,306.27,208.47Z" style="fill: rgb(69, 90, 100); transform-origin: 338.465px 190.947px;" id="elfk9kge9y6hk" class="animable"></path><path d="M306.86,220.88l4.23-2.44c.86-.5,1.57-.1,1.57.9v4.89a3.49,3.49,0,0,1-1.57,2.72l-4.23,2.44c-.87.5-1.57.1-1.57-.91V223.6A3.46,3.46,0,0,1,306.86,220.88Z" style="fill: #FD5F00; transform-origin: 308.975px 223.915px;" id="elazwf23i5vma" class="animable"></path><path d="M318.31,216.39l25.56-14.75c1.09-.63,2-.18,2,1a4.17,4.17,0,0,1-2,3.26l-25.56,14.76c-1.09.63-2,.18-2-1A4.22,4.22,0,0,1,318.31,216.39Z" style="fill: rgb(69, 90, 100); transform-origin: 331.09px 211.15px;" id="elxs8qs2kwhjr" class="animable"></path><path d="M306.27,236.12l64.39-37.18c.54-.31,1-.09,1,.5a2.1,2.1,0,0,1-1,1.63l-64.39,37.18c-.54.32-1,.09-1-.49A2.13,2.13,0,0,1,306.27,236.12Z" style="fill: rgb(69, 90, 100); transform-origin: 338.465px 218.597px;" id="eljddmtl5damk" class="animable"></path><path d="M306.27,242.51l64.39-37.18c.54-.32,1-.09,1,.49a2.13,2.13,0,0,1-1,1.64l-64.39,37.18c-.54.31-1,.09-1-.5A2.1,2.1,0,0,1,306.27,242.51Z" style="fill: rgb(69, 90, 100); transform-origin: 338.465px 224.983px;" id="elufm70pyad3" class="animable"></path><path d="M306.27,248.89l64.39-37.18c.54-.31,1-.09,1,.5a2.1,2.1,0,0,1-1,1.63L306.27,251c-.54.32-1,.09-1-.5A2.13,2.13,0,0,1,306.27,248.89Z" style="fill: rgb(69, 90, 100); transform-origin: 338.465px 231.357px;" id="elp9xgn9s4wh8" class="animable"></path><path d="M306.27,255.3l64.39-37.18c.54-.32,1-.1,1,.49a2.1,2.1,0,0,1-1,1.63l-64.39,37.18c-.54.32-1,.1-1-.49A2.1,2.1,0,0,1,306.27,255.3Z" style="fill: rgb(69, 90, 100); transform-origin: 338.465px 237.77px;" id="elel15v44zwhj" class="animable"></path><path d="M312.88,264.63l4.23-2.44c.87-.5,1.57-.09,1.57.91V268a3.46,3.46,0,0,1-1.57,2.72l-4.23,2.45c-.87.5-1.57.09-1.57-.91v-4.89A3.46,3.46,0,0,1,312.88,264.63Z" style="fill: #FD5F00; transform-origin: 314.995px 267.68px;" id="el7knbwwdip5u" class="animable"></path><path d="M306.27,281.22l17.45-10.07c.54-.32,1-.09,1,.49a2.1,2.1,0,0,1-1,1.63l-17.45,10.08c-.54.31-1,.09-1-.5A2.1,2.1,0,0,1,306.27,281.22Z" style="fill: rgb(69, 90, 100); transform-origin: 314.995px 277.248px;" id="elhie5asrivtp" class="animable"></path><path d="M336.35,251.07l4.23-2.44c.87-.5,1.57-.1,1.57.91v4.88a3.46,3.46,0,0,1-1.57,2.72l-4.23,2.44c-.87.51-1.57.1-1.57-.9v-4.89A3.46,3.46,0,0,1,336.35,251.07Z" style="fill: #FD5F00; transform-origin: 338.465px 254.107px;" id="el58u5ba9eiki" class="animable"></path><path d="M329.74,267.66l17.45-10.07c.54-.32,1-.09,1,.49a2.1,2.1,0,0,1-1,1.63l-17.45,10.08c-.54.31-1,.09-1-.5A2.1,2.1,0,0,1,329.74,267.66Z" style="fill: rgb(69, 90, 100); transform-origin: 338.465px 263.688px;" id="el3evg9btubui" class="animable"></path><path d="M359.82,237.51l4.23-2.44c.87-.5,1.57-.1,1.57.91v4.88a3.46,3.46,0,0,1-1.57,2.72L359.82,246c-.87.5-1.57.1-1.57-.9v-4.89A3.46,3.46,0,0,1,359.82,237.51Z" style="fill: #FD5F00; transform-origin: 361.935px 240.535px;" id="ell1o88s4f91" class="animable"></path><path d="M353.21,254.1,370.66,244c.54-.32,1-.1,1,.49a2.1,2.1,0,0,1-1,1.63l-17.45,10.08c-.54.31-1,.09-1-.5A2.1,2.1,0,0,1,353.21,254.1Z" style="fill: rgb(69, 90, 100); transform-origin: 361.935px 250.097px;" id="eldsuk1mqw8w9" class="animable"></path><path d="M306.27,285.38l17.45-10.08c.54-.31,1-.09,1,.5a2.1,2.1,0,0,1-1,1.63L306.27,287.5c-.54.32-1,.1-1-.49A2.1,2.1,0,0,1,306.27,285.38Z" style="fill: rgb(69, 90, 100); transform-origin: 314.995px 281.403px;" id="elg58n4alp0fw" class="animable"></path><path d="M329.74,271.82l17.45-10.08c.54-.31,1-.09,1,.5a2.1,2.1,0,0,1-1,1.63l-17.45,10.07c-.54.32-1,.09-1-.49A2.1,2.1,0,0,1,329.74,271.82Z" style="fill: rgb(69, 90, 100); transform-origin: 338.465px 267.842px;" id="el01r5dkqo948m" class="animable"></path><path d="M353.21,258.25l17.45-10.07c.54-.31,1-.09,1,.5a2.1,2.1,0,0,1-1,1.63l-17.45,10.07c-.54.32-1,.09-1-.49A2.13,2.13,0,0,1,353.21,258.25Z" style="fill: rgb(69, 90, 100); transform-origin: 361.935px 254.282px;" id="elktqz3yjsx9k" class="animable"></path><path d="M306.27,289.53l17.45-10.07c.54-.31,1-.09,1,.5a2.13,2.13,0,0,1-1,1.63l-17.45,10.07c-.54.31-1,.09-1-.5A2.13,2.13,0,0,1,306.27,289.53Z" style="fill: rgb(69, 90, 100); transform-origin: 314.995px 285.56px;" id="el7uvfet3bv3" class="animable"></path><path d="M329.74,276l17.45-10.07c.54-.31,1-.09,1,.5a2.13,2.13,0,0,1-1,1.63L329.74,278.1c-.54.31-1,.09-1-.5A2.12,2.12,0,0,1,329.74,276Z" style="fill: rgb(69, 90, 100); transform-origin: 338.465px 272.015px;" id="elaw3wxxyc17a" class="animable"></path><path d="M353.21,262.41l17.45-10.07c.54-.32,1-.09,1,.49a2.13,2.13,0,0,1-1,1.64l-17.45,10.07c-.54.31-1,.09-1-.5A2.1,2.1,0,0,1,353.21,262.41Z" style="fill: rgb(69, 90, 100); transform-origin: 361.935px 258.438px;" id="el54zjh34yyu3" class="animable"></path><path d="M312.88,299.59l4.23-2.45c.87-.5,1.57-.09,1.57.91v4.89a3.46,3.46,0,0,1-1.57,2.72l-4.23,2.44c-.87.5-1.57.09-1.57-.91v-4.88A3.46,3.46,0,0,1,312.88,299.59Z" style="fill: #FD5F00; transform-origin: 314.995px 302.62px;" id="el07piqzy9b414" class="animable"></path><path d="M306.27,316.17l17.45-10.07c.54-.31,1-.09,1,.5a2.1,2.1,0,0,1-1,1.63L306.27,318.3c-.54.32-1,.09-1-.49A2.13,2.13,0,0,1,306.27,316.17Z" style="fill: rgb(69, 90, 100); transform-origin: 314.995px 312.202px;" id="el1zx1cvw0mwf" class="animable"></path><path d="M336.35,286l4.23-2.45c.87-.5,1.57-.09,1.57.91v4.88a3.47,3.47,0,0,1-1.57,2.73l-4.23,2.44c-.87.5-1.57.09-1.57-.91v-4.88A3.46,3.46,0,0,1,336.35,286Z" style="fill: #FD5F00; transform-origin: 338.465px 289.03px;" id="elazbahq97a38" class="animable"></path><path d="M329.74,302.61l17.45-10.07c.54-.31,1-.09,1,.5a2.12,2.12,0,0,1-1,1.63l-17.45,10.07c-.54.31-1,.09-1-.5A2.13,2.13,0,0,1,329.74,302.61Z" style="fill: rgb(69, 90, 100); transform-origin: 338.465px 298.64px;" id="elk3owswa861" class="animable"></path><path d="M359.82,272.46l4.23-2.44c.87-.5,1.57-.09,1.57.91v4.88a3.48,3.48,0,0,1-1.57,2.73L359.82,281c-.87.5-1.57.09-1.57-.91v-4.88A3.48,3.48,0,0,1,359.82,272.46Z" style="fill: #FD5F00; transform-origin: 361.935px 275.51px;" id="elifdeq1l06b" class="animable"></path><path d="M353.21,289.05,370.66,279c.54-.31,1-.09,1,.5a2.13,2.13,0,0,1-1,1.63l-17.45,10.07c-.54.31-1,.09-1-.5A2.13,2.13,0,0,1,353.21,289.05Z" style="fill: rgb(69, 90, 100); transform-origin: 361.935px 285.1px;" id="elzjpckgkxx2j" class="animable"></path><path d="M306.27,320.33l17.45-10.07c.54-.32,1-.09,1,.49a2.13,2.13,0,0,1-1,1.64l-17.45,10.07c-.54.31-1,.09-1-.5A2.1,2.1,0,0,1,306.27,320.33Z" style="fill: rgb(69, 90, 100); transform-origin: 314.995px 316.358px;" id="elbnj8vpmpwnh" class="animable"></path><path d="M329.74,306.77l17.45-10.07c.54-.32,1-.09,1,.49a2.1,2.1,0,0,1-1,1.63L329.74,308.9c-.54.31-1,.09-1-.5A2.1,2.1,0,0,1,329.74,306.77Z" style="fill: rgb(69, 90, 100); transform-origin: 338.465px 302.798px;" id="elbm8mjst8xg6" class="animable"></path><path d="M353.21,293.21l17.45-10.07c.54-.32,1-.09,1,.49a2.1,2.1,0,0,1-1,1.63l-17.45,10.08c-.54.31-1,.09-1-.5A2.1,2.1,0,0,1,353.21,293.21Z" style="fill: rgb(69, 90, 100); transform-origin: 361.935px 289.238px;" id="el4uan76qpfmm" class="animable"></path><path d="M306.27,324.49l17.45-10.08c.54-.31,1-.09,1,.5a2.1,2.1,0,0,1-1,1.63l-17.45,10.08c-.54.31-1,.09-1-.5A2.1,2.1,0,0,1,306.27,324.49Z" style="fill: rgb(69, 90, 100); transform-origin: 314.995px 320.515px;" id="el5csqoq0jvl5" class="animable"></path><path d="M329.74,310.93l17.45-10.08c.54-.31,1-.09,1,.5a2.1,2.1,0,0,1-1,1.63l-17.45,10.07c-.54.32-1,.1-1-.49A2.1,2.1,0,0,1,329.74,310.93Z" style="fill: rgb(69, 90, 100); transform-origin: 338.465px 306.953px;" id="el6w2o9bn4lug" class="animable"></path><path d="M353.21,297.37l17.45-10.08c.54-.31,1-.09,1,.5a2.1,2.1,0,0,1-1,1.63l-17.45,10.07c-.54.32-1,.09-1-.49A2.1,2.1,0,0,1,353.21,297.37Z" style="fill: rgb(69, 90, 100); transform-origin: 361.935px 293.392px;" id="elx0jkbqj7tue" class="animable"></path><path d="M266.73,146.18c10.2-5.89,18.47-1.11,18.47,10.67s-8.27,26.11-18.47,32-18.48,1.11-18.48-10.67S256.52,152.07,266.73,146.18Z" style="fill: rgb(224, 224, 224); transform-origin: 266.725px 167.515px;" id="elpu7bl7x95p" class="animable"></path><path d="M266.73,155.46c3.31-1.92,6-.37,6,3.46a13.24,13.24,0,0,1-6,10.38c-3.31,1.91-6,.36-6-3.46A13.24,13.24,0,0,1,266.73,155.46Z" style="fill: rgb(250, 250, 250); transform-origin: 266.73px 162.377px;" id="el6gifk2bzgso" class="animable"></path><path d="M278.41,175.84c0-6.28-4.41-8.83-9.85-5.69l-3.4,2c-5.44,3.14-9.84,10.78-9.84,17.06v1.69c3.14,1,7.1.48,11.41-2a36.34,36.34,0,0,0,11.68-11.56Z" style="fill: rgb(250, 250, 250); transform-origin: 266.865px 180.092px;" id="eltv3255muzig" class="animable"></path><path d="M255.79,219.19l25.56-14.76c1.08-.62,2-.18,2,1a4.23,4.23,0,0,1-2,3.26l-25.56,14.76c-1.09.62-2,.18-2-1A4.22,4.22,0,0,1,255.79,219.19Z" style="fill: rgb(224, 224, 224); transform-origin: 268.57px 213.94px;" id="elei7sgnbvlm4" class="animable"></path></g></g><defs>     <filter id="active" height="200%">         <feMorphology in="SourceAlpha" result="DILATED" operator="dilate" radius="2"></feMorphology>                <feFlood flood-color="#32DFEC" flood-opacity="1" result="PINK"></feFlood>        <feComposite in="PINK" in2="DILATED" operator="in" result="OUTLINE"></feComposite>        <feMerge>            <feMergeNode in="OUTLINE"></feMergeNode>            <feMergeNode in="SourceGraphic"></feMergeNode>        </feMerge>    </filter>    <filter id="hover" height="200%">        <feMorphology in="SourceAlpha" result="DILATED" operator="dilate" radius="2"></feMorphology>                <feFlood flood-color="#ff0000" flood-opacity="0.5" result="PINK"></feFlood>        <feComposite in="PINK" in2="DILATED" operator="in" result="OUTLINE"></feComposite>        <feMerge>            <feMergeNode in="OUTLINE"></feMergeNode>            <feMergeNode in="SourceGraphic"></feMergeNode>        </feMerge>            <feColorMatrix type="matrix" values="0   0   0   0   0                0   1   0   0   0                0   0   0   0   0                0   0   0   1   0 "></feColorMatrix>    </filter></defs></svg>